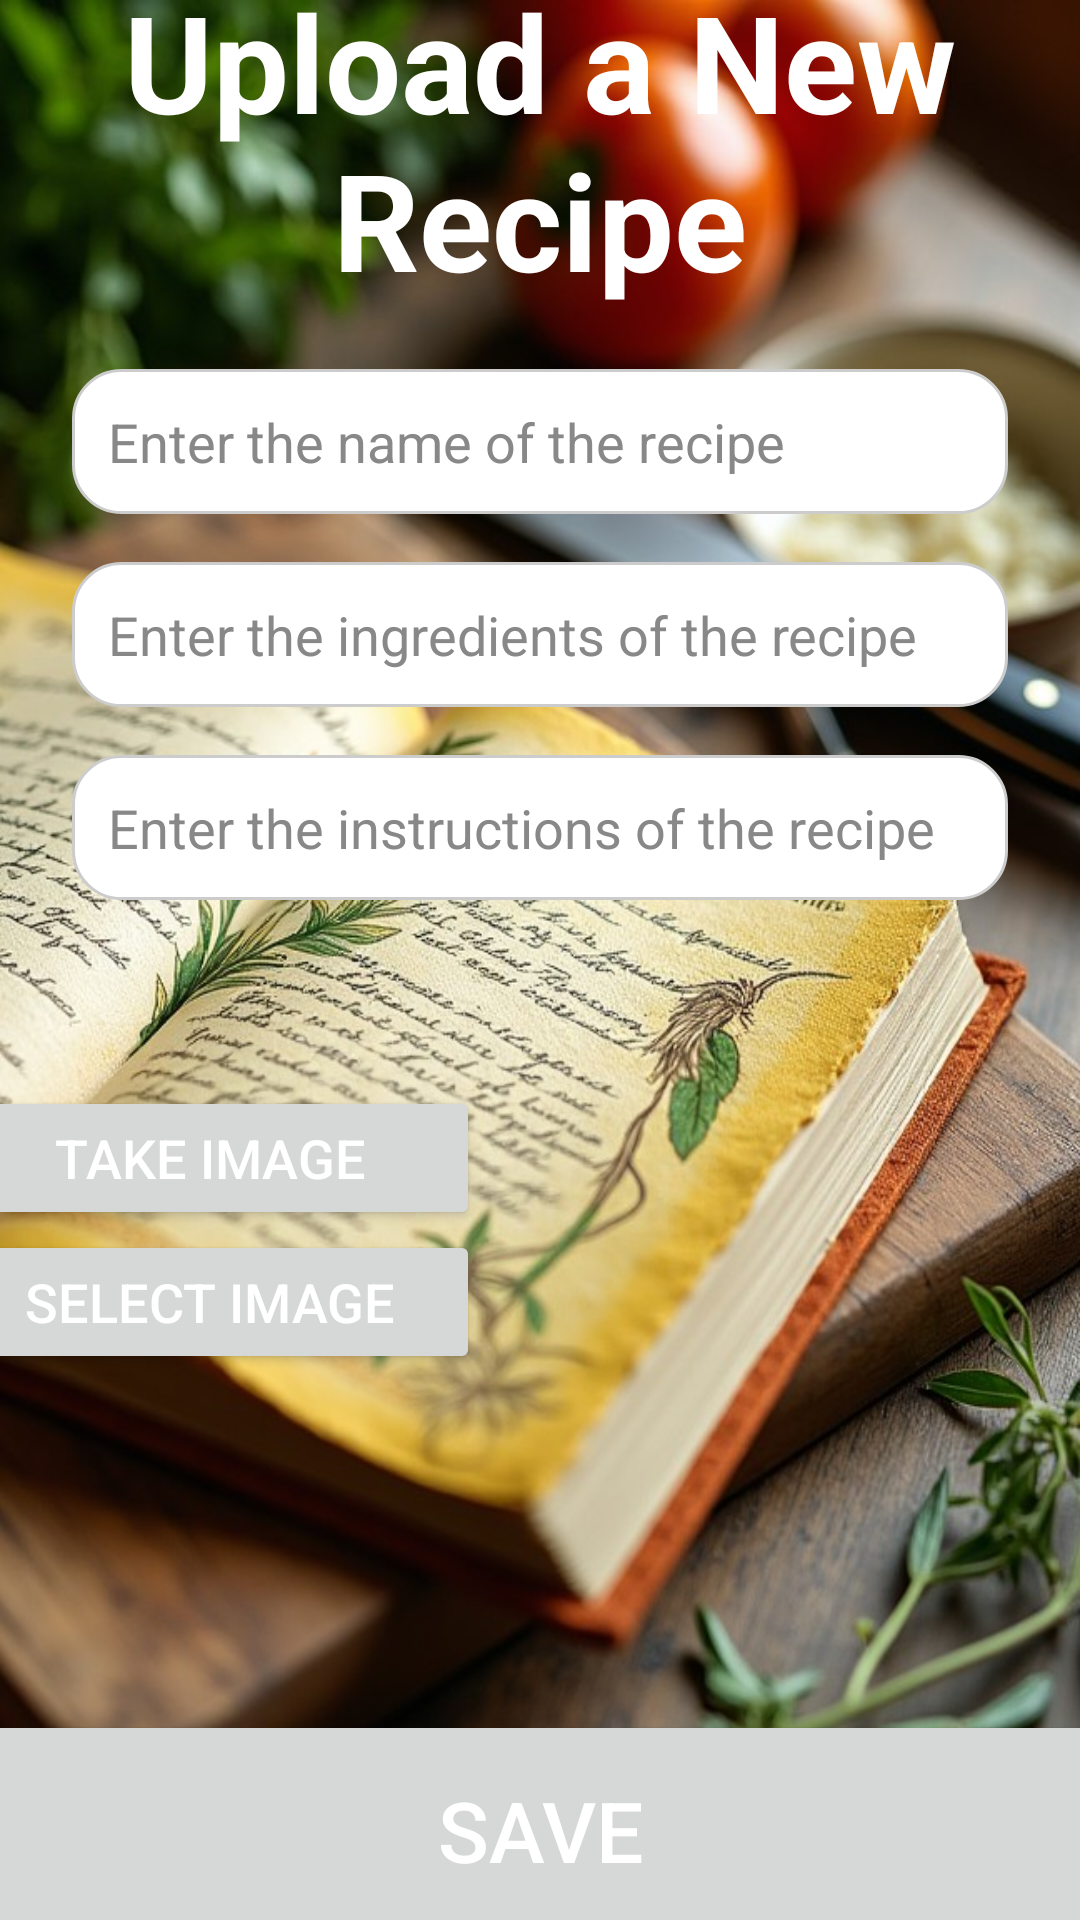

Reconstruct the res/layout file that produces this screen, plus the resources it refers to.
<!-- AndroidManifest.xml: activity theme Theme.MyRecipe -->
<!-- res/layout/activity_upload_new_recipe.xml -->
<?xml version="1.0" encoding="utf-8"?>
<LinearLayout xmlns:android="http://schemas.android.com/apk/res/android"
    xmlns:app="http://schemas.android.com/apk/res-auto"
    xmlns:tools="http://schemas.android.com/tools"
    android:layout_width="match_parent"
    android:layout_height="match_parent"
    android:gravity="center"
    android:background="@drawable/uploadnewrecipe"
    android:orientation="vertical"
    tools:context=".UploadNewRecipeActivity">


    <TextView
        android:id="@+id/tvUploadNewRecipe"
        android:layout_width="wrap_content"
        android:layout_height="wrap_content"
        android:gravity="center"
        android:text="Upload a New Recipe"
        android:textStyle="bold"
        android:textColor="@color/white"
        android:textSize="45dp"
         />

    <EditText
        android:id="@+id/etUploadNewRecipeName"
        android:layout_width="match_parent"
        android:layout_height="wrap_content"
        android:layout_marginHorizontal="24dp"
        android:layout_marginTop="20dp"
        android:background="@drawable/roundededittext"
        android:hint="Enter the name of the recipe"
        android:textColorHint="#888888"
        android:textColor="#888888"
        android:textSize="18sp"
        android:padding="12dp"
 />

    <EditText
        android:id="@+id/etUploadNewRecipeIngredients"
        android:layout_width="match_parent"
        android:layout_height="wrap_content"
        android:layout_marginHorizontal="24dp"
        android:layout_marginTop="16dp"
        android:background="@drawable/roundededittext"
        android:hint="Enter the ingredients of the recipe"
        android:textColorHint="#888888"
        android:textColor="#888888"
        android:textSize="18sp"
        android:padding="12dp"
         />

    <EditText
        android:id="@+id/etUploadNewRecipeInstructions"
        android:layout_width="match_parent"
        android:layout_height="wrap_content"
        android:layout_marginHorizontal="24dp"
        android:layout_marginTop="16dp"
        android:background="@drawable/roundededittext"
        android:hint="Enter the instructions of the recipe"
        android:textColorHint="#888888"
        android:textColor="#888888"
        android:textSize="18sp"
        android:padding="12dp"
         />
    <LinearLayout
        android:layout_width="wrap_content"
        android:layout_height="wrap_content"
        android:orientation="horizontal"
        android:gravity="center">

        <LinearLayout
            android:layout_width="wrap_content"
            android:layout_height="wrap_content"
            android:orientation="vertical"
            android:gravity="center">
        <Button
            android:id="@+id/btnTakeImage"
            android:layout_width="180dp"
            android:layout_height="wrap_content"
            android:text="Take Image"
            android:textColor="@color/white"
            android:textSize="18sp"
            />
            <Button
                android:id="@+id/btnSelectImage"
                android:layout_width="180dp"
                android:layout_height="wrap_content"
                android:text="Select Image"
                android:textColor="@color/white"
                android:textSize="18sp"
                />
        </LinearLayout>
            <ImageView
            android:id="@+id/ivUploadNewRecipeImage"
            android:layout_width="200dp"
            android:layout_height="200dp"
            android:layout_margin="10sp"/>
    </LinearLayout>

    <Button
        android:id="@+id/btnUploadNewRecipeSaveRecipe"
        android:layout_width="400dp"
        android:layout_height="80dp"
        android:layout_marginTop="50dp"
        android:text="SAVE"
        android:textColor="@color/white"
        android:textSize="28sp"
        />
</LinearLayout>
<!-- resources referenced by this layout -->
<resources>
  <!-- drawable roundededittext (drawable) -->
  <?xml version="1.0" encoding="utf-8"?>
  <shape xmlns:android="http://schemas.android.com/apk/res/android">
  
          
          <solid android:color="#FFFFFF" />
  
          
          <corners android:radius="16dp" />
  
          
          <stroke android:width="1dp" android:color="#CCCCCC" />
  </shape>
  <!-- drawable uploadnewrecipe: jpg bitmap (drawable, 141782 bytes) -->
  <style name="Theme.MyRecipe" parent="Theme.MaterialComponents.DayNight.DarkActionBar">
          
          <item name="colorPrimary">#D3A101</item>
          <item name="colorPrimaryVariant">@color/white</item>
          <item name="colorOnPrimary">@color/black</item>
          
          <item name="colorOnSecondary">@color/black</item>
          
          <item name="android:statusBarColor">?attr/colorPrimaryVariant</item>
          
      </style>
  <!-- not gathered from this repository: default colours our renderer supplied (Android Studio template values) -->
  <color name="black">#FF000000</color>
  <color name="white">#FFFFFFFF</color>
</resources>
